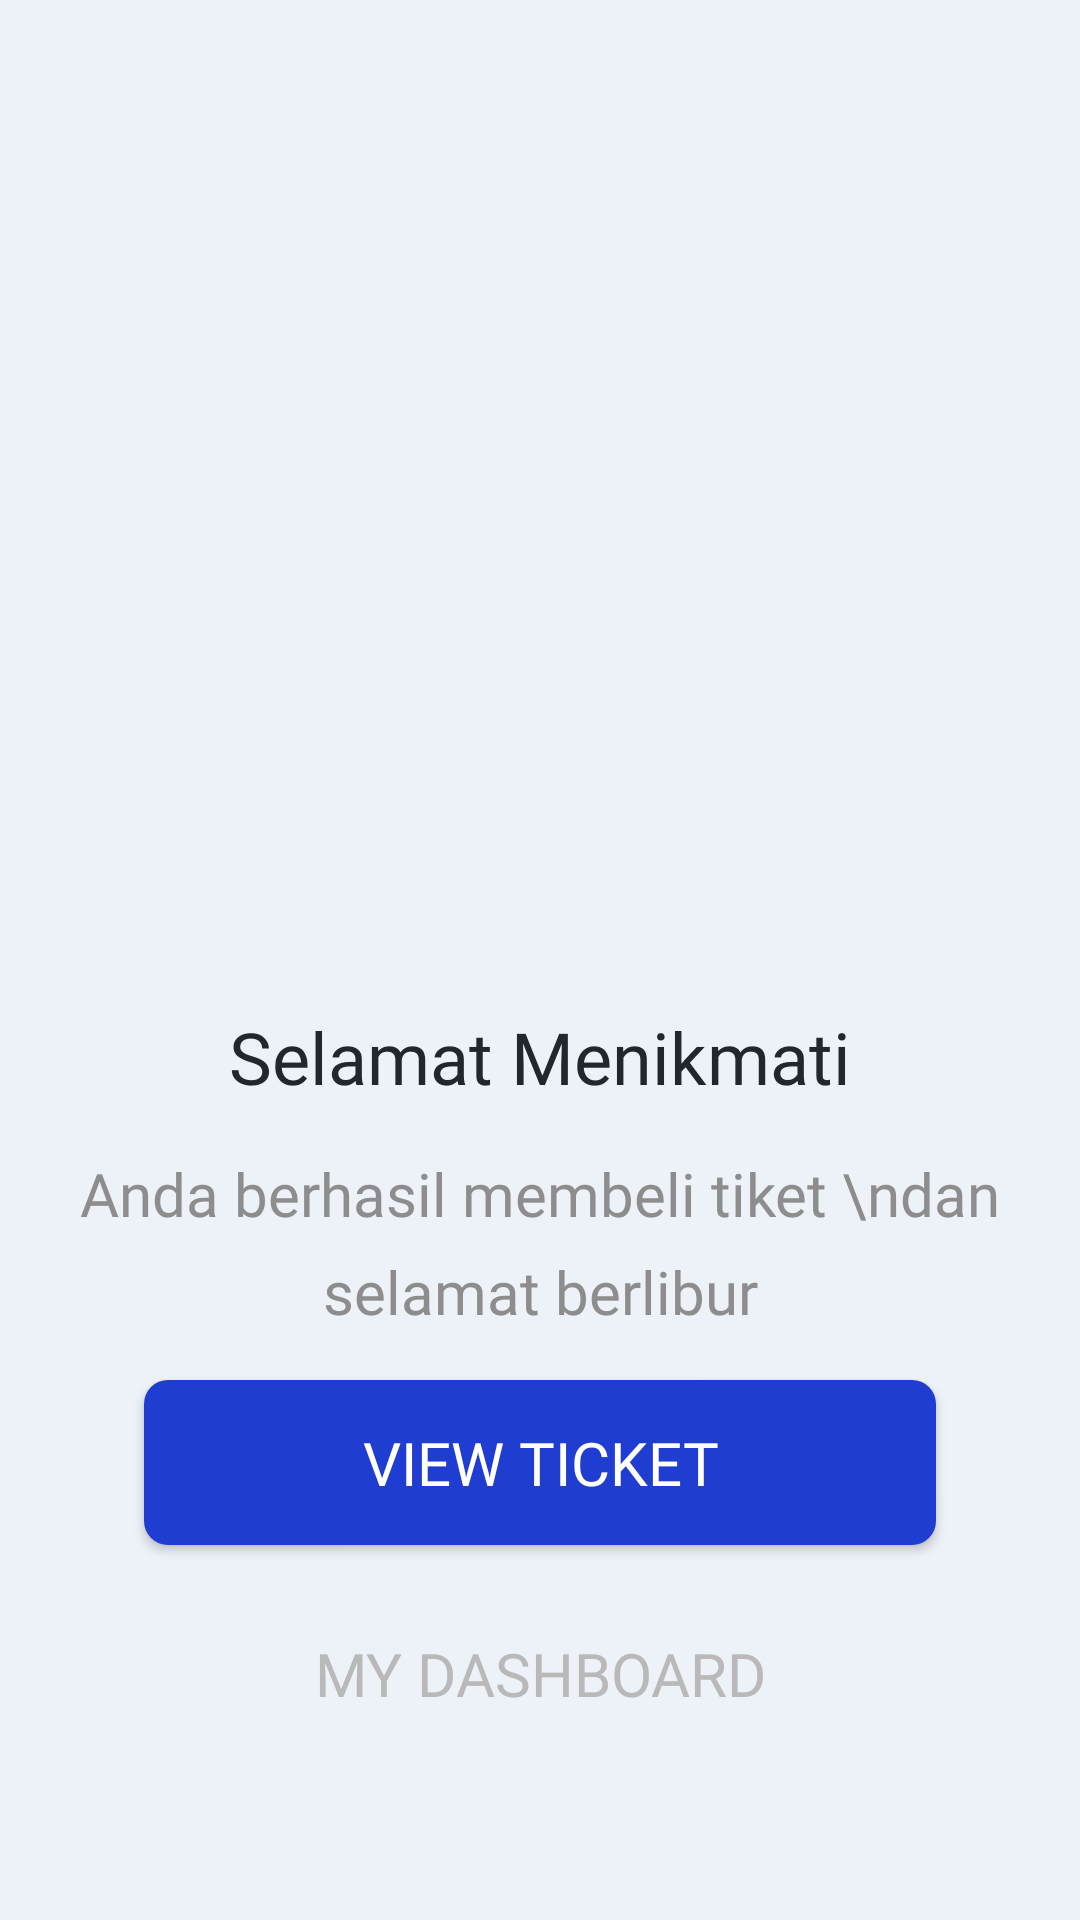

Reconstruct the res/layout file that produces this screen, plus the resources it refers to.
<!-- AndroidManifest.xml: application theme AppTheme -->
<!-- res/layout/activity_success_buy_ticket.xml -->
<?xml version="1.0" encoding="utf-8"?>
<androidx.constraintlayout.widget.ConstraintLayout
    xmlns:android="http://schemas.android.com/apk/res/android"
    xmlns:app="http://schemas.android.com/apk/res-auto"
    xmlns:tools="http://schemas.android.com/tools"
    android:layout_width="match_parent"
    android:layout_height="match_parent"
    android:background="@color/bgPrimary"
    tools:context=".RegisterOneAct">

    <ImageView
        android:id="@+id/icon_succes_ticket"
        android:layout_width="252dp"
        android:layout_height="284dp"
        android:layout_marginStart="8dp"
        android:layout_marginTop="36dp"
        android:layout_marginEnd="8dp"
        android:src="@drawable/icon_success_ticket"
        app:layout_constraintEnd_toEndOf="parent"
        app:layout_constraintStart_toStartOf="parent"
        app:layout_constraintTop_toTopOf="parent" />

    <TextView
        android:id="@+id/app_title"
        android:layout_width="wrap_content"
        android:layout_height="wrap_content"
        android:layout_marginStart="8dp"
        android:layout_marginTop="16dp"
        android:layout_marginEnd="8dp"
        android:fontFamily="@font/mregular"
        android:text="Selamat Menikmati"
        android:textAlignment="center"
        android:textColor="@color/colorBlackPrimary"
        android:textSize="24sp"
        app:layout_constraintEnd_toEndOf="parent"
        app:layout_constraintStart_toStartOf="parent"
        app:layout_constraintTop_toBottomOf="@+id/icon_succes_ticket" />

    <TextView
        android:id="@+id/app_subtitle"
        android:layout_width="wrap_content"
        android:layout_height="wrap_content"
        android:layout_marginStart="8dp"
        android:layout_marginTop="16dp"
        android:layout_marginEnd="8dp"
        android:fontFamily="@font/mlight"
        android:lineSpacingExtra="9dp"
        android:text="Anda berhasil membeli tiket \ndan selamat berlibur"
        android:textAlignment="center"
        android:textColor="@color/colorGreyPrimary"
        android:textSize="20sp"
        app:layout_constraintEnd_toEndOf="parent"
        app:layout_constraintStart_toStartOf="parent"
        app:layout_constraintTop_toBottomOf="@+id/app_title" />

    <Button
        android:id="@+id/btn_view_ticket"
        android:layout_width="match_parent"
        android:layout_height="55dp"
        android:layout_marginStart="48dp"
        android:layout_marginTop="16dp"
        android:layout_marginEnd="48dp"
        android:background="@drawable/bg_btn_blue_primary"
        android:fontFamily="@font/mmedium"
        android:text="VIEW TICKET"
        android:textColor="#fff"
        android:textSize="20sp"
        app:layout_constraintEnd_toEndOf="parent"
        app:layout_constraintHorizontal_bias="0.0"
        app:layout_constraintStart_toStartOf="parent"
        app:layout_constraintTop_toBottomOf="@+id/app_subtitle" />

    <Button
        android:id="@+id/btn_my_dashboard"
        android:layout_width="match_parent"
        android:layout_height="54dp"
        android:layout_marginStart="48dp"
        android:layout_marginTop="16dp"
        android:layout_marginEnd="48dp"
        android:background="@drawable/bg_btn_white_primary"
        android:fontFamily="@font/mmedium"
        android:text="MY DASHBOARD"
        android:textColor="#B9B9B9"
        android:textSize="20sp"
        app:layout_constraintEnd_toEndOf="parent"
        app:layout_constraintHorizontal_bias="0.0"
        app:layout_constraintStart_toStartOf="parent"
        app:layout_constraintTop_toBottomOf="@+id/btn_view_ticket" />

</androidx.constraintlayout.widget.ConstraintLayout>
<!-- resources referenced by this layout -->
<resources>
  <color name="bgPrimary">#EDF1F8</color>
  <color name="colorBlackPrimary">#21272C</color>
  <color name="colorGreyPrimary">#8D8D8D</color>
  <!-- drawable bg_btn_blue_primary (drawable) -->
  <?xml version="1.0" encoding="utf-8"?>
  <shape xmlns:android="http://schemas.android.com/apk/res/android">
  
      <solid
          android:color="@color/colorPrimaryDark_blue" />
  
      <corners
          android:radius="8dp" />
  
  </shape>
  <style name="AppTheme" parent="Theme.AppCompat.Light.NoActionBar">
          
          <item name="colorPrimary">@color/colorPrimary</item>
          <item name="colorPrimaryDark">@color/colorPrimaryDark_blue</item>
          <item name="colorAccent">@color/colorAccent</item>
      </style>
  <color name="colorPrimaryDark_blue">#203DD1</color>
  <color name="colorPrimary">#008577</color>
  <color name="colorAccent">#D81B60</color>
</resources>
